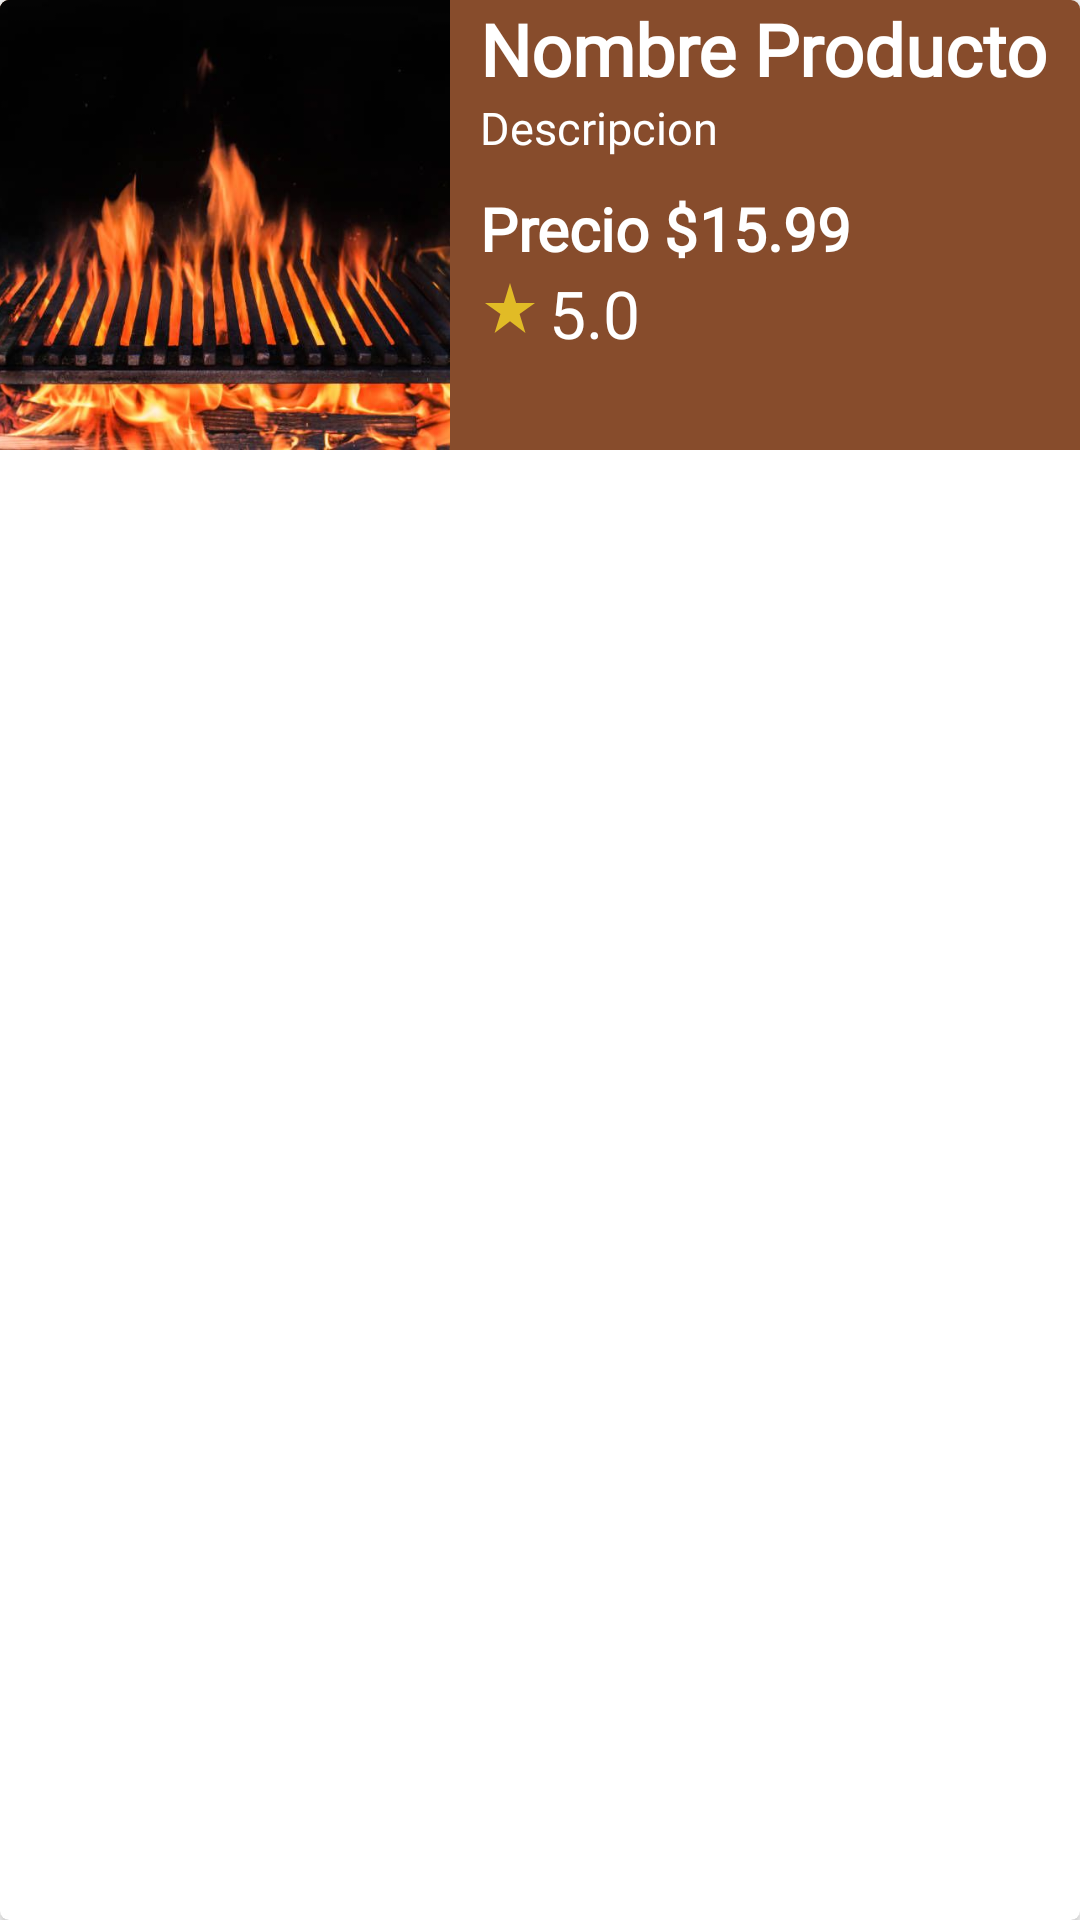

Reconstruct the res/layout file that produces this screen, plus the resources it refers to.
<!-- AndroidManifest.xml: application theme Theme.ElPerlaNegra -->
<!-- res/layout/vertodo_item.xml -->
<?xml version="1.0" encoding="utf-8"?>
<androidx.cardview.widget.CardView xmlns:android="http://schemas.android.com/apk/res/android"
    android:layout_width="match_parent"
    android:layout_height="wrap_content"
    xmlns:app="http://schemas.android.com/apk/res-auto"
    android:layout_margin="5dp"
    app:cardCornerRadius="3dp"
    app:cardElevation="3dp">

    <LinearLayout
        android:background="#874C2C"
        android:layout_width="match_parent"
        android:layout_height="150dp"
        android:orientation="horizontal">

        <ImageView
            android:id="@+id/viewall_img"
            android:layout_width="150dp"
            android:layout_height="150dp"
            android:background="@drawable/border"
            android:scaleType="centerCrop"
            android:src="@drawable/bg1" />

        <LinearLayout
            android:layout_width="match_parent"
            android:layout_height="match_parent"
            android:orientation="vertical"
            android:layout_marginLeft="10dp">

            <TextView
                android:id="@+id/nombre_producto"
                android:layout_width="wrap_content"
                android:layout_height="wrap_content"
                android:text="Nombre Producto"
                android:textColor="@color/white"
                android:textStyle="bold"
                android:fontFamily="@font/alice"
                android:ellipsize="end"
                android:gravity="center_vertical"
                android:maxLines="1"
                android:autoSizeTextType="uniform"
                android:autoSizeMinTextSize="12sp"
                android:autoSizeMaxTextSize="24sp"
                android:textSize="24sp"/>

            <TextView
                android:id="@+id/descripcion_producto"
                android:layout_width="wrap_content"
                android:layout_height="wrap_content"
                android:text="Descripcion"
                android:textColor="@color/white"
                android:fontFamily="@font/alice"
                android:ellipsize="end"
                android:maxLines="1"
                android:singleLine="true"
                android:textSize="15sp"/>

            <LinearLayout
                android:layout_width="match_parent"
                android:layout_height="wrap_content"
                android:orientation="horizontal"
                android:layout_marginTop="10dp">

                <TextView
                    android:layout_width="wrap_content"
                    android:layout_height="wrap_content"
                    android:text="Precio $"
                    android:textColor="@color/white"
                    android:fontFamily="@font/alice"
                    android:textSize="20sp"
                    android:textStyle="bold"/>

                <TextView
                    android:id="@+id/precio_producto"
                    android:layout_width="wrap_content"
                    android:layout_height="wrap_content"
                    android:text="15.99"
                    android:textColor="@color/white"
                    android:fontFamily="@font/alice"
                    android:textSize="20sp"
                    android:textStyle="bold"/>

            </LinearLayout>

            <LinearLayout
                android:layout_width="match_parent"
                android:layout_height="wrap_content"
                android:orientation="horizontal">

                <ImageView
                    android:layout_width="20dp"
                    android:layout_height="20dp"
                    android:src="@drawable/ic_star"
                    android:layout_marginTop="3dp"/>

                <TextView
                    android:id="@+id/rating_producto"
                    android:layout_width="match_parent"
                    android:layout_height="wrap_content"
                    android:text="5.0"
                    android:textColor="@color/white"
                    android:fontFamily="@font/alice"
                    android:textSize="22dp"
                    android:layout_marginLeft="3dp"/>
            </LinearLayout>

            <ImageView
                android:layout_width="30dp"
                android:layout_height="30dp"
                android:src="@drawable/ic_arrow"
                android:layout_gravity="right"
                android:layout_marginTop="-10dp"
                app:tint="#CDDC39"/>

        </LinearLayout>


    </LinearLayout>
</androidx.cardview.widget.CardView>
<!-- resources referenced by this layout -->
<resources>
  <color name="white">#FFFFFFFF</color>
  <!-- drawable bg1: jpg bitmap (drawable, 44002 bytes) -->
  <!-- drawable border (drawable) -->
  <?xml version="1.0" encoding="utf-8"?>
  <shape xmlns:android="http://schemas.android.com/apk/res/android">
  
      <solid android:color="@color/teal_200"/>
      <stroke android:width="2dp" android:color="@color/purple_500"/>
  
  </shape>
  <!-- drawable ic_star (drawable-anydpi) -->
  <vector xmlns:android="http://schemas.android.com/apk/res/android"
      android:width="24dp"
      android:height="24dp"
      android:viewportWidth="24"
      android:viewportHeight="24"
      android:tint="#F8D624"
      android:alpha="0.8">
    <path
        android:fillColor="@android:color/white"
        android:pathData="M14.43,10l-2.43,-8l-2.43,8l-7.57,0l6.18,4.41l-2.35,7.59l6.17,-4.69l6.18,4.69l-2.35,-7.59l6.17,-4.41z"/>
  </vector>
  <style name="Theme.ElPerlaNegra" parent="Theme.MaterialComponents.DayNight.DarkActionBar">
          
          <item name="colorPrimary">@color/purple_500</item>
          <item name="colorPrimaryVariant">@color/purple_700</item>
          <item name="colorOnPrimary">@color/white</item>
          
          <item name="colorSecondary">@color/teal_200</item>
          <item name="colorSecondaryVariant">@color/teal_700</item>
          <item name="colorOnSecondary">@color/black</item>
          
          <item name="android:statusBarColor">?attr/colorPrimaryVariant</item>
          
      </style>
  <color name="teal_200">#874C2C</color>
  <color name="purple_500">#371608</color>
  <color name="purple_700">#335578</color>
  <color name="teal_700">#FF018786</color>
  <color name="black">#FF000000</color>
</resources>
